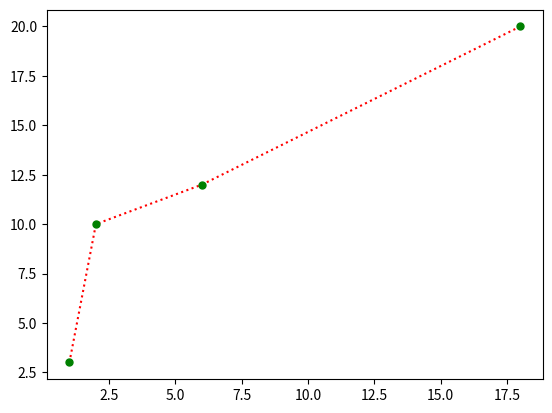

Python code for this plot:
#EXERCISE 3 
""" 1. Draw a line in a diagram from position (1, 3) to (2, 10) 
then to (6, 12) and finally to position       (18, 20). 
(Mark each point with a beautiful green colour
and set line colour to red and line style dotted)"""


import matplotlib.pyplot as plt
import numpy as np

xpoints = np.array([1, 2 ,6 ,18])
ypoints = np.array([3, 10 ,12 ,20])

plt.plot(xpoints, ypoints,'o:r',mec='g',mfc='g',ms='5')
plt.show()
